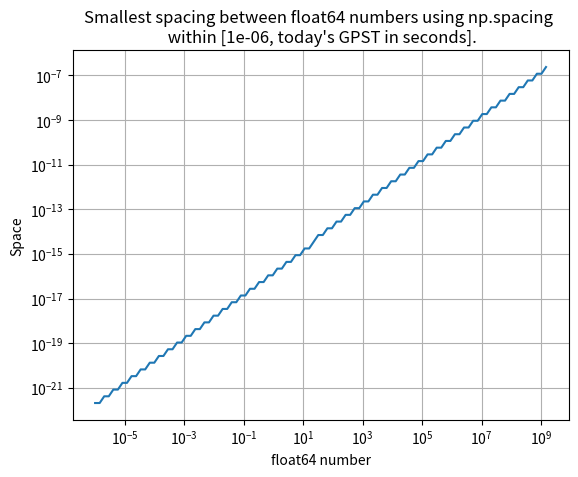

Generate this figure with matplotlib: (Note: this script raises an exception after producing the figure.)
import numpy as np
import matplotlib.pyplot as plt
import pandas as pd
from pathlib import Path


def plot_float_spacing(a, b):
    floats = np.geomspace(a, b, num=100)
    space_between_float64s = np.spacing(floats)
    plt.plot(floats, space_between_float64s)
    plt.grid()
    plt.title(
        f"Smallest spacing between float64 numbers using np.spacing \n within [{a}, today's GPST in seconds]."
    )
    plt.xlabel("float64 number")
    plt.ylabel("Space")
    plt.xscale("log")
    plt.yscale("log")
    plt.savefig(Path(__file__).parent.joinpath("float_spacing.png"), dpi=300)


if __name__ == "__main__":
    cGpstUtcEpoch = pd.Timestamp(np.datetime64("1980-01-06T00:00:00.000000000"))
    today_gpst_s = pd.Timestamp.now() - cGpstUtcEpoch
    plot_float_spacing(1e-6, today_gpst_s.total_seconds())
